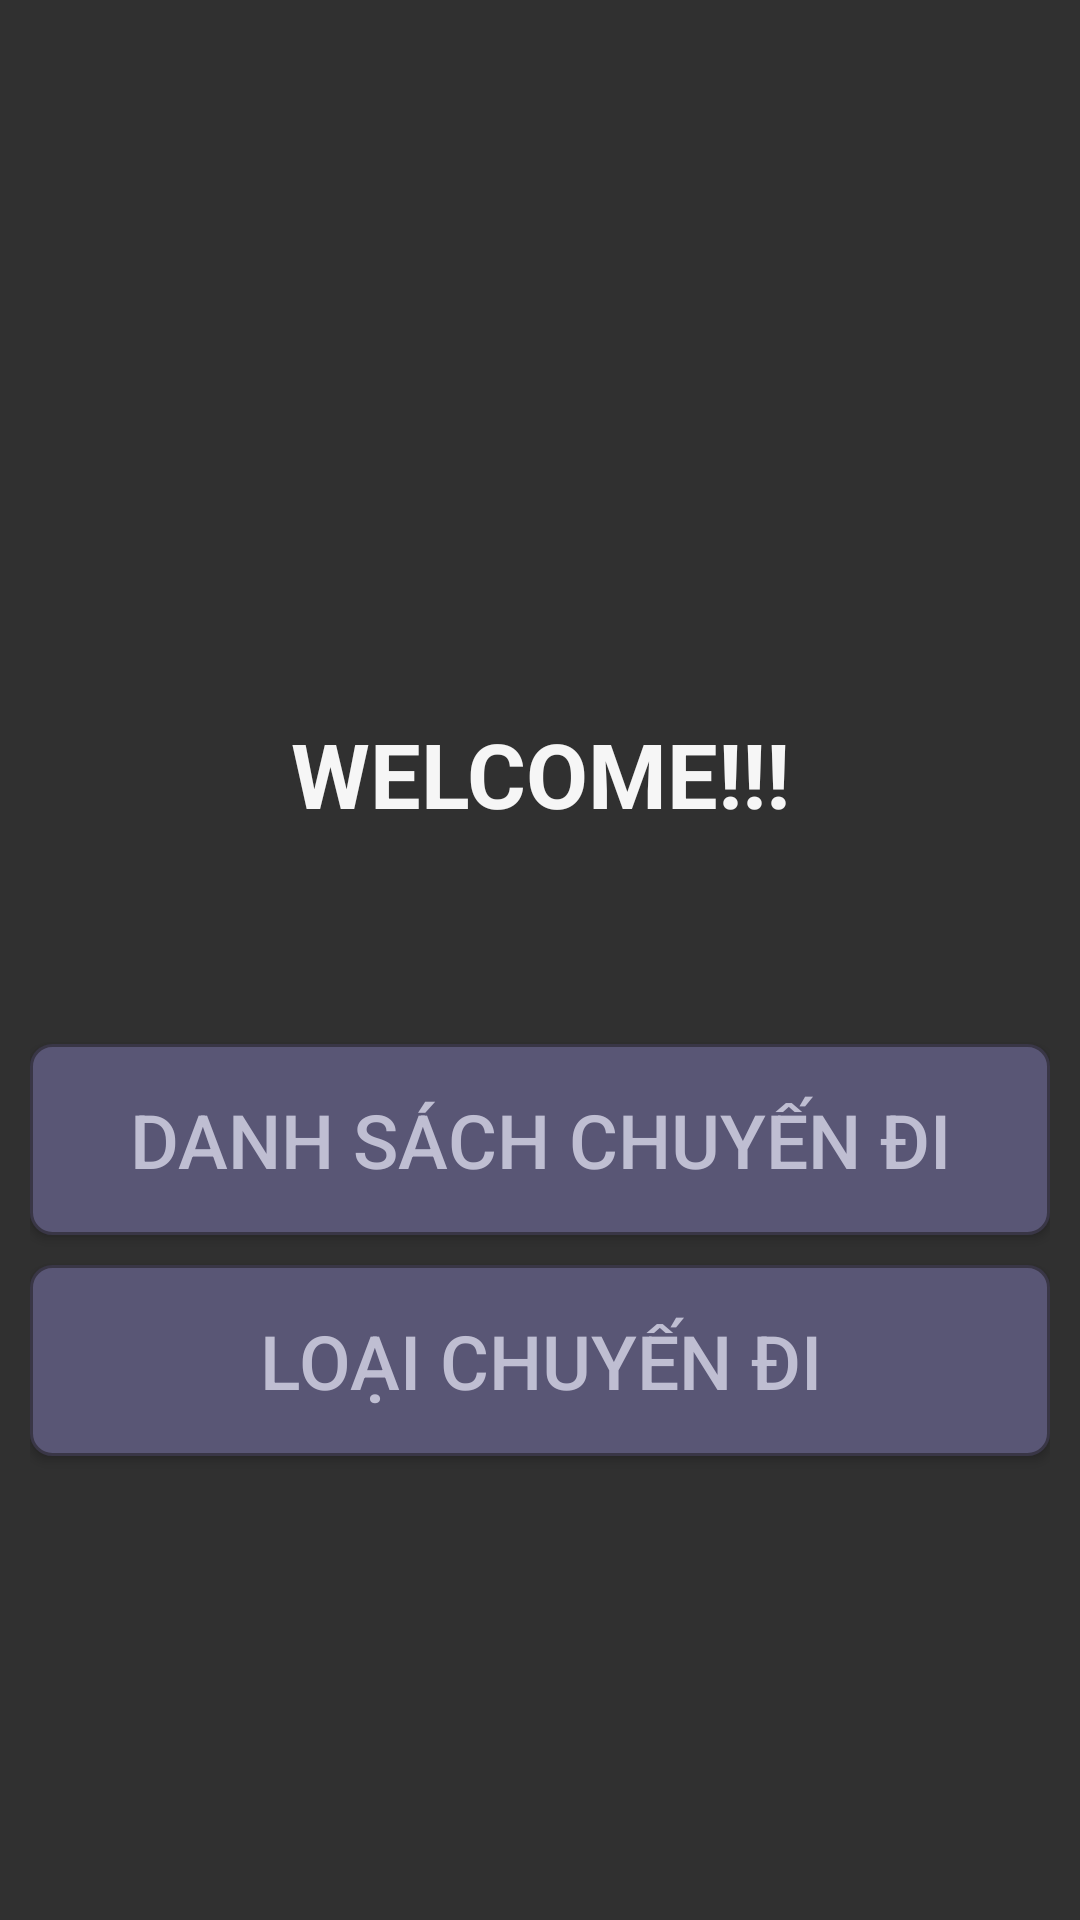

Reconstruct the res/layout file that produces this screen, plus the resources it refers to.
<!-- AndroidManifest.xml: application theme Theme.02_HelloWorld.NoActionBar -->
<!-- res/layout/activity_landing.xml -->
<?xml version="1.0" encoding="utf-8"?>
<androidx.constraintlayout.widget.ConstraintLayout xmlns:android="http://schemas.android.com/apk/res/android"
    xmlns:app="http://schemas.android.com/apk/res-auto"
    xmlns:tools="http://schemas.android.com/tools"
    android:layout_width="match_parent"
    android:layout_height="match_parent"
    android:background="@drawable/main_bg_img"
    android:padding="10dp"
    tools:context="appdulich.booking.giaodien.LandingActivity">

    <ImageView
        android:id="@+id/imageView2"
        android:layout_width="150dp"
        android:layout_height="150dp"
        android:onClick="goToHome"
        android:src="@drawable/travel_and_tourism"
        app:layout_constraintBottom_toBottomOf="parent"
        app:layout_constraintEnd_toEndOf="parent"
        app:layout_constraintHorizontal_bias="0.498"
        app:layout_constraintStart_toStartOf="parent"
        app:layout_constraintTop_toTopOf="parent"
        app:layout_constraintVertical_bias="0.165"
        tools:ignore="SpeakableTextPresentCheck" />

    <TextView
        android:textStyle="bold"
        android:id="@+id/txt_welcome"
        android:layout_width="match_parent"
        android:layout_height="wrap_content"
        android:text="WELCOME!!!"
        android:textAlignment="center"
        android:onClick="goToHome"
        android:textColor="@color/white"
        android:textSize="30sp"
        app:layout_constraintTop_toBottomOf="@+id/imageView2"
        tools:layout_editor_absoluteX="-62dp" />

    <Button
        android:id="@+id/btn_TourList"
        android:layout_width="match_parent"
        android:layout_height="wrap_content"
        android:layout_marginTop="70dp"
        android:background="@drawable/alt_btn_styling"
        android:gravity="center"
        android:onClick="goToTour"
        android:padding="15dp"
        android:text="DANH SÁCH CHUYẾN ĐI"
        android:textColor="@color/Light_purple"
        android:textSize="25sp"
        app:layout_constraintLeft_toLeftOf="parent"
        app:layout_constraintRight_toRightOf="parent"
        app:layout_constraintStart_toStartOf="parent"
        app:layout_constraintTop_toBottomOf="@+id/txt_welcome" />
    <Button
        android:id="@+id/btn_CateList"
        android:layout_width="match_parent"
        android:layout_height="wrap_content"
        android:layout_marginTop="10dp"
        android:background="@drawable/alt_btn_styling"
        android:gravity="center"
        android:onClick="goToCate"
        android:padding="15dp"
        android:text="LOẠI CHUYẾN ĐI"
        android:textColor="@color/Light_purple"
        android:textSize="25sp"
        app:layout_constraintLeft_toLeftOf="parent"
        app:layout_constraintRight_toRightOf="parent"
        app:layout_constraintStart_toStartOf="parent"
        app:layout_constraintTop_toBottomOf="@+id/btn_TourList" />


</androidx.constraintlayout.widget.ConstraintLayout>
<!-- resources referenced by this layout -->
<resources>
  <color name="Light_purple">#BFBED2</color>
  <color name="white">#F6F6F6</color>
  <!-- drawable alt_btn_styling (drawable) -->
  <?xml version="1.0" encoding="utf-8"?>
  <shape xmlns:android="http://schemas.android.com/apk/res/android">
      <corners android:radius="7dp"/>
      <solid android:color="@color/Plain_purple"/>
      <stroke android:color="@color/Dark_royal_purple"
          android:width="1dp"/>
  
  </shape>
  <style name="Theme.02_HelloWorld.NoActionBar">
          <item name="windowActionBar">false</item>
          <item name="windowNoTitle">true</item>
      </style>
  <color name="Plain_purple">#595675</color>
  <color name="Dark_royal_purple">#393646</color>
</resources>
